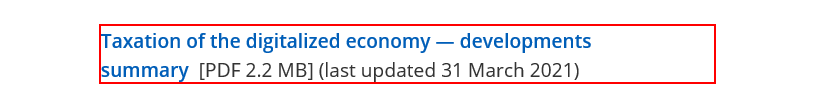
Task: Robotic Enterprise Framework
Workflow: _Test

Step 1: get-attribute of the paragraph in window 'TaxNewsFlash-Digital Economy - KPMG United States'

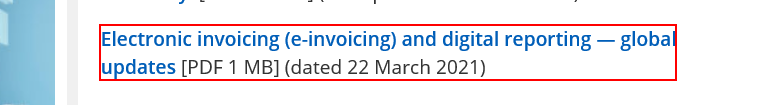
Step 2: get-attribute of the paragraph in window 'TaxNewsFlash-Digital Economy - KPMG United States'
